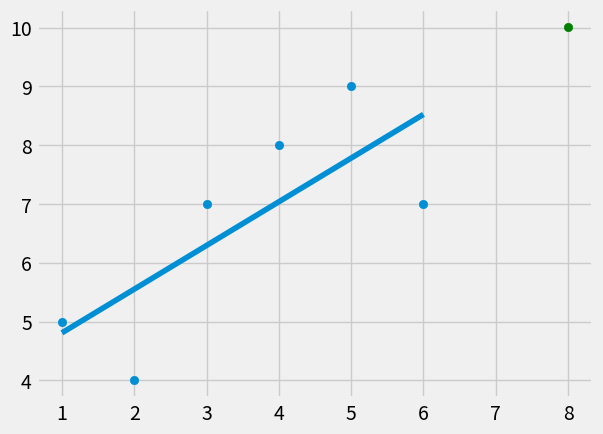

Python code for this plot:
# Programs best fit line (Linear regression) from scratch
# y = mx + b
# m = ((mean of all xs * mean of all ys) - (mean of xs*ys))/ ((means of xs to the power of 2) - (mean of all the xs to the power of 2))
# b = (mean of all ys) - m(mean of all xs)

from statistics import mean
import numpy as np
import matplotlib.pyplot as plt
from matplotlib import style

style.use("fivethirtyeight")

# Testing data
xs = np.array([1,2,3,4,5,6], dtype=np.float64)
ys = np.array([5,4,7,8,9,7], dtype=np.float64)

# generates a scatter plot with the xs and ys as points
# plt.scatter(xs, ys)
# plt.show()

def best_fit_slope_and_intercept(xs, ys):
    # calculates slope
    m = ( ((mean(xs) * mean(ys)) - mean(xs*ys) ) /
            ( (mean(xs)*mean(xs)) - mean(xs**2)) )
    # calculates y-intercept
    b = mean(ys) - m*mean(xs)
    return m, b

def squared_error(ys_orig, ys_line):
    return sum(ys_line - ys_orig)**2

def coefficient_of_determination(ys_orig, ys_line):
    y_mean_line = [mean(ys_orig) for y in ys_orig]
    squared_error_regr = squared_error(ys_orig, ys_line)
    squared_error_y_mean = squared_error(ys_orig, y_mean_line)
    return 1 - (squared_error_regr/ squared_error_y_mean)

m,b = best_fit_slope_and_intercept(xs, ys)

# creates regression line
regression_line = [(m*x)+b for x in xs]

# using regression line, predicts a point not already plotted
predict_x = 8
predict_y = (m*predict_x)+b


r_squared = coefficient_of_determination(ys, regression_line)
print(r_squared)

# generates scatter plot WITH the regression line
plt.scatter(xs, ys)
# highlights predicted point
plt.scatter(predict_x, predict_y, color="g")
plt.plot(xs, regression_line)
plt.show()
